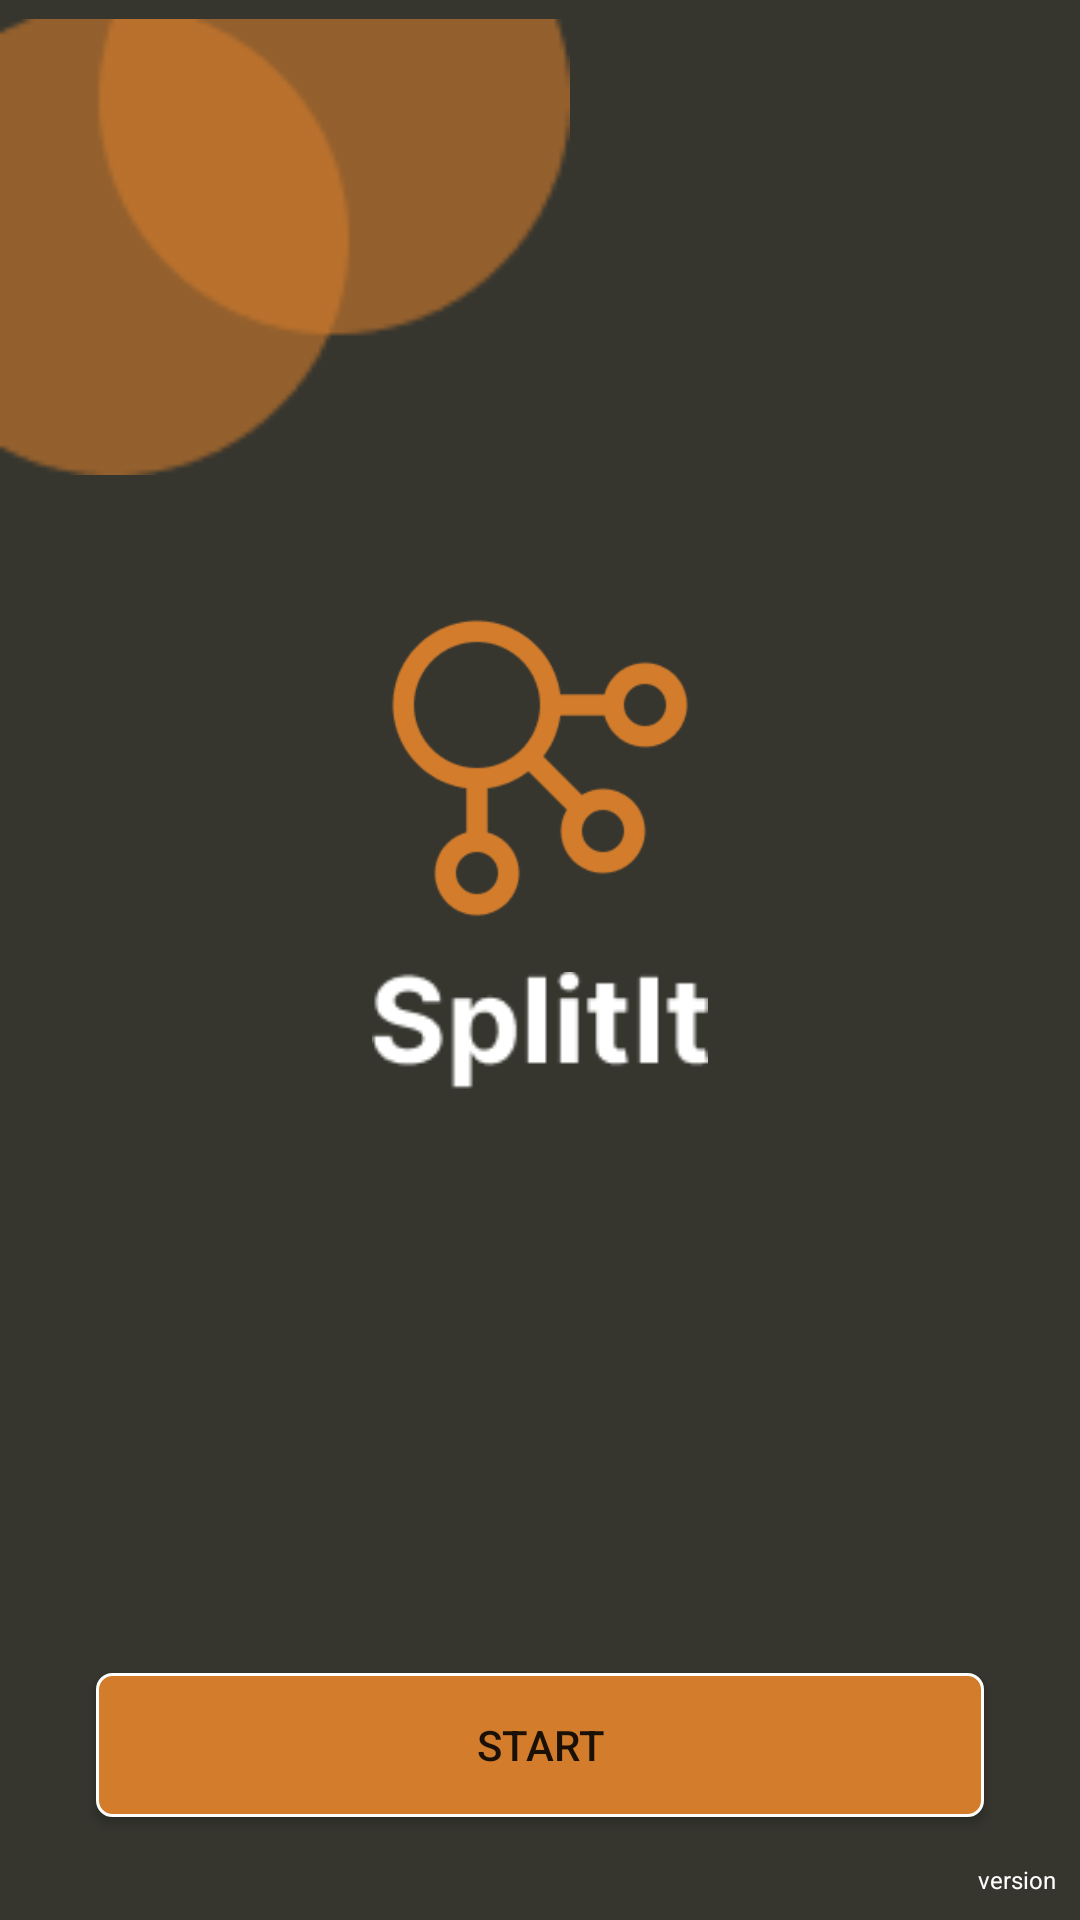

The Android layout XML behind this screen, and the referenced resources:
<!-- AndroidManifest.xml: application theme AppTheme -->
<!-- res/layout/activity_login.xml -->
<?xml version="1.0" encoding="utf-8"?>
<androidx.constraintlayout.widget.ConstraintLayout xmlns:android="http://schemas.android.com/apk/res/android"
    xmlns:app="http://schemas.android.com/apk/res-auto"
    xmlns:tools="http://schemas.android.com/tools"
    android:layout_width="match_parent"
    android:layout_height="match_parent"
    android:background="#36362F"
    tools:context=".Login">

    <ImageView
        android:id="@+id/imageView"
        android:layout_width="190dp"
        android:layout_height="198dp"
        android:translationY="-50px"
        app:layout_constraintStart_toStartOf="parent"
        app:layout_constraintTop_toTopOf="parent"
        app:srcCompat="@mipmap/component1" />

    <ImageView
        android:id="@+id/imageView2"
        android:layout_width="124dp"
        android:layout_height="112dp"
        android:layout_marginTop="200dp"
        app:layout_constraintEnd_toEndOf="parent"
        app:layout_constraintStart_toStartOf="parent"
        app:layout_constraintTop_toTopOf="parent"
        app:srcCompat="@mipmap/logo" />

    <ImageView
        android:id="@+id/imageView3"
        android:layout_width="112dp"
        android:layout_height="43dp"
        android:layout_marginTop="10dp"
        app:layout_constraintEnd_toEndOf="parent"
        app:layout_constraintStart_toStartOf="parent"
        app:layout_constraintTop_toBottomOf="@+id/imageView2"
        app:srcCompat="@mipmap/splitit" />

    <EditText
        android:id="@+id/login"
        android:layout_width="match_parent"
        android:layout_height="wrap_content"
        android:layout_gravity="center"
        android:layout_marginStart="32dp"
        android:layout_marginTop="32dp"
        android:layout_marginEnd="32dp"
        android:background="@drawable/button_round_corner"
        android:hint="Login"
        android:padding="20dp"
        android:textAlignment="center"
        android:textColor="@color/white"
        android:visibility="invisible"
        app:layout_constraintEnd_toEndOf="parent"
        app:layout_constraintStart_toStartOf="parent"
        app:layout_constraintTop_toBottomOf="@+id/imageView3" />

    <EditText
        android:id="@+id/password"
        android:layout_width="match_parent"
        android:layout_height="wrap_content"
        android:layout_gravity="center"
        android:layout_marginStart="32dp"
        android:layout_marginTop="16dp"
        android:layout_marginEnd="32dp"
        android:background="@drawable/button_round_corner"
        android:hint="Hasło"
        android:padding="20dp"
        android:textAlignment="center"
        android:textColor="@color/white"
        android:visibility="invisible"
        app:layout_constraintEnd_toEndOf="parent"
        app:layout_constraintStart_toStartOf="parent"
        app:layout_constraintTop_toBottomOf="@+id/login" />

    <Button
        android:id="@+id/btLogin"
        android:layout_width="0dp"
        android:layout_height="wrap_content"
        android:layout_marginStart="32dp"
        android:layout_marginTop="16dp"
        android:layout_marginEnd="32dp"
        android:background="@drawable/button_round_corner_orange"
        android:text="Start"
        app:layout_constraintEnd_toEndOf="parent"
        app:layout_constraintStart_toStartOf="parent"
        app:layout_constraintTop_toBottomOf="@+id/password" />

    <TextView
        android:id="@+id/tvVersion"
        android:layout_width="wrap_content"
        android:layout_height="wrap_content"
        android:layout_marginEnd="8dp"
        android:layout_marginBottom="8dp"
        android:text="version"
        android:textColor="#FFFFFF"
        android:textSize="8sp"
        app:layout_constraintBottom_toBottomOf="parent"
        app:layout_constraintEnd_toEndOf="parent" />

</androidx.constraintlayout.widget.ConstraintLayout>
<!-- resources referenced by this layout -->
<resources>
  <color name="white">#d3d3d3</color>
  <!-- drawable button_round_corner (drawable) -->
  <?xml version="1.0" encoding="utf-8"?>
  <shape xmlns:android="http://schemas.android.com/apk/res/android"
      android:shape="rectangle">
  
      <stroke
          android:color="#FFFFFF"
          android:width="1dp"/>
  
      <corners android:radius="5dp"/>
  
  </shape>
  <!-- drawable button_round_corner_orange (drawable) -->
  <?xml version="1.0" encoding="utf-8"?>
  <shape xmlns:android="http://schemas.android.com/apk/res/android"
      android:shape="rectangle">
  
      <stroke
          android:color="#FFFFFF"
          android:width="1dp"
          />
  
      <corners android:radius="5dp"
          />
  
      <gradient
          android:gradientRadius="100"
          android:centerX="35%"
          android:centerY="50%"
          android:startColor="#D27C2C"
          android:endColor="#D27C2C"
          android:type="radial"
          />
  
  </shape>
  <!-- mipmap component1: png bitmap (mipmap-xxhdpi, 2004 bytes) -->
  <!-- mipmap logo: png bitmap (mipmap-xxhdpi, 5823 bytes) -->
  <!-- mipmap splitit: png bitmap (mipmap-xxhdpi, 1329 bytes) -->
  <style name="AppTheme" parent="Theme.AppCompat.Light.DarkActionBar">
          
          <item name="colorPrimary">@color/colorPrimary</item>
          <item name="colorPrimaryDark">@color/colorPrimaryDark</item>
          <item name="colorAccent">@color/colorAccent</item>
          <item name="android:textColorHint">@color/white</item>
      </style>
  <color name="colorPrimary">#008577</color>
  <color name="colorPrimaryDark">#00574B</color>
  <color name="colorAccent">#D81B60</color>
</resources>
